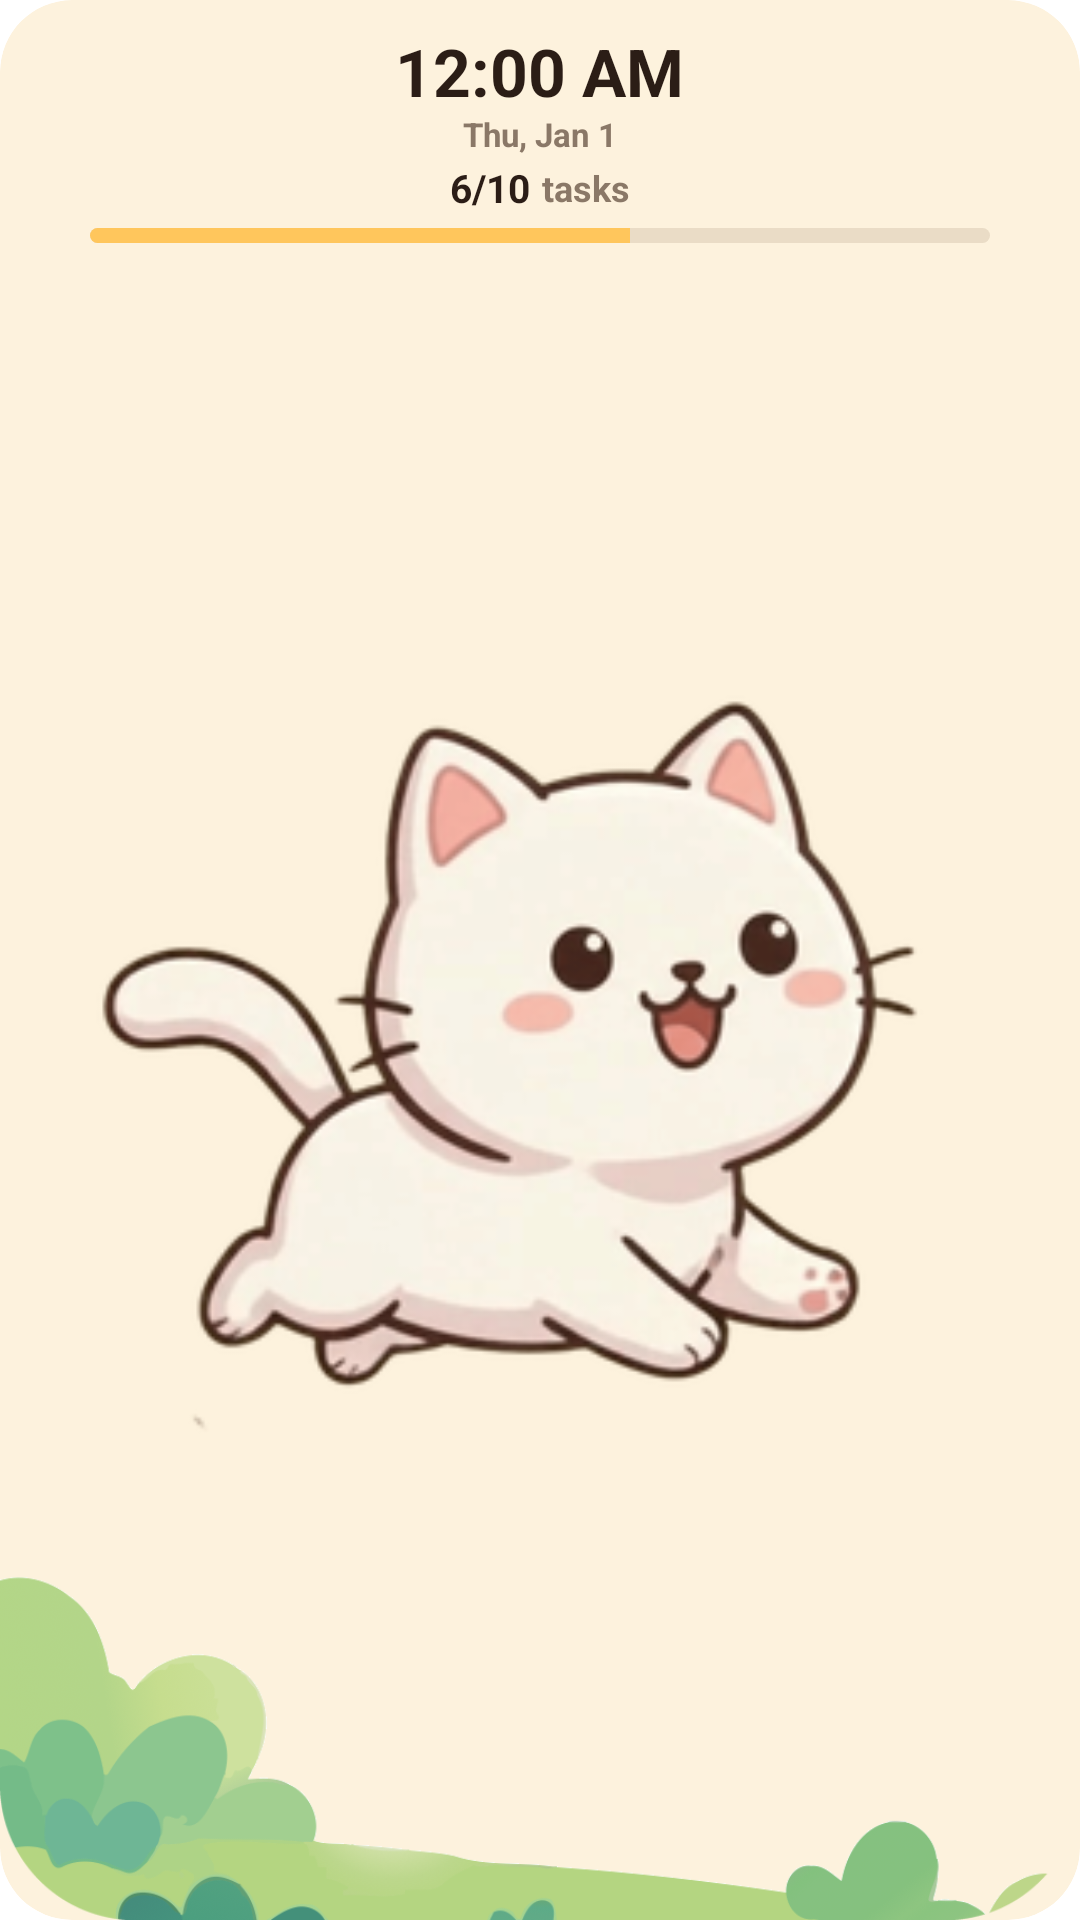

This screen was rendered from an Android layout file. Write that file and the resources it references.
<!-- AndroidManifest.xml: fallback theme Theme.MaterialComponents.DayNight.NoActionBar -->
<!-- res/layout/todocat_cat_widget.xml -->
<?xml version="1.0" encoding="utf-8"?>
<FrameLayout xmlns:android="http://schemas.android.com/apk/res/android"
    android:id="@+id/widget_cat_root"
    android:layout_width="match_parent"
    android:layout_height="match_parent"
    android:clipToOutline="true"
    android:background="@drawable/widget_cat_background">

    
    <ImageView
        android:id="@+id/widget_cat_grass_bg"
        android:layout_width="match_parent"
        android:layout_height="match_parent"
        android:clipToOutline="true"
        android:scaleType="fitEnd"
        android:src="@drawable/widget_cat_grass" />

    
    <LinearLayout
        android:layout_width="match_parent"
        android:layout_height="match_parent"
        android:gravity="center_horizontal"
        android:orientation="vertical"
        android:paddingStart="12dp"
        android:paddingTop="12dp"
        android:paddingEnd="12dp"
        android:paddingBottom="4dp">

        
        <TextClock
            android:id="@+id/widget_cat_time"
            android:layout_width="wrap_content"
            android:layout_height="wrap_content"
            android:fontFamily="sans-serif-rounded"
            android:format12Hour="h:mm a"
            android:format24Hour="HH:mm"
            android:includeFontPadding="false"
            android:textColor="#2B1D16"
            android:textSize="22sp"
            android:textStyle="bold" />

        
        <TextClock
            android:id="@+id/widget_cat_date"
            android:layout_width="wrap_content"
            android:layout_height="wrap_content"
            android:layout_marginTop="1dp"
            android:fontFamily="sans-serif-rounded"
            android:format12Hour="EEE, MMM d"
            android:format24Hour="EEE, MMM d"
            android:includeFontPadding="false"
            android:textColor="#8A7867"
            android:textSize="11sp"
            android:textStyle="bold" />

        
        <LinearLayout
            android:id="@+id/widget_cat_ratio_container"
            android:layout_width="wrap_content"
            android:layout_height="wrap_content"
            android:layout_marginTop="4dp"
            android:gravity="center_vertical"
            android:orientation="horizontal">

            <TextView
                android:id="@+id/widget_cat_ratio"
                android:layout_width="wrap_content"
                android:layout_height="wrap_content"
                android:fontFamily="sans-serif-rounded"
                android:includeFontPadding="false"
                android:text="6/10"
                android:textColor="#2B1D16"
                android:textSize="13sp"
                android:textStyle="bold" />

            <TextView
                android:id="@+id/widget_cat_ratio_label"
                android:layout_width="wrap_content"
                android:layout_height="wrap_content"
                android:layout_marginStart="4dp"
                android:fontFamily="sans-serif-rounded"
                android:includeFontPadding="false"
                android:text="tasks"
                android:textColor="#8A7867"
                android:textSize="12sp"
                android:textStyle="bold" />
        </LinearLayout>

        
        <ProgressBar
            android:id="@+id/widget_cat_progress"
            style="?android:attr/progressBarStyleHorizontal"
            android:layout_width="match_parent"
            android:layout_height="5dp"
            android:layout_marginStart="18dp"
            android:layout_marginTop="5dp"
            android:layout_marginEnd="18dp"
            android:max="100"
            android:progress="60"
            android:progressDrawable="@drawable/widget_cat_progress" />

        
        <FrameLayout
            android:id="@+id/widget_cat_container"
            android:layout_width="match_parent"
            android:layout_height="0dp"
            android:layout_weight="1"
            android:layout_marginTop="2dp">

            
            <ViewFlipper
                android:id="@+id/widget_cat_flipper"
                android:layout_width="match_parent"
                android:layout_height="match_parent"
                android:layout_gravity="center"
                android:autoStart="true"
                android:flipInterval="100">

                <ImageView
                    android:id="@+id/widget_cat_frame_0"
                    android:layout_width="match_parent"
                    android:layout_height="match_parent"
                    android:scaleType="fitCenter"
                    android:src="@drawable/cat_white_0" />

                <ImageView
                    android:id="@+id/widget_cat_frame_1"
                    android:layout_width="match_parent"
                    android:layout_height="match_parent"
                    android:scaleType="fitCenter"
                    android:src="@drawable/cat_white_1" />

                <ImageView
                    android:id="@+id/widget_cat_frame_2"
                    android:layout_width="match_parent"
                    android:layout_height="match_parent"
                    android:scaleType="fitCenter"
                    android:src="@drawable/cat_white_2" />

                <ImageView
                    android:id="@+id/widget_cat_frame_3"
                    android:layout_width="match_parent"
                    android:layout_height="match_parent"
                    android:scaleType="fitCenter"
                    android:src="@drawable/cat_white_3" />

                <ImageView
                    android:id="@+id/widget_cat_frame_4"
                    android:layout_width="match_parent"
                    android:layout_height="match_parent"
                    android:scaleType="fitCenter"
                    android:src="@drawable/cat_white_4" />

                <ImageView
                    android:id="@+id/widget_cat_frame_5"
                    android:layout_width="match_parent"
                    android:layout_height="match_parent"
                    android:scaleType="fitCenter"
                    android:src="@drawable/cat_white_5" />

                <ImageView
                    android:id="@+id/widget_cat_frame_6"
                    android:layout_width="match_parent"
                    android:layout_height="match_parent"
                    android:scaleType="fitCenter"
                    android:src="@drawable/cat_white_6" />

                <ImageView
                    android:id="@+id/widget_cat_frame_7"
                    android:layout_width="match_parent"
                    android:layout_height="match_parent"
                    android:scaleType="fitCenter"
                    android:src="@drawable/cat_white_0" />

                <ImageView
                    android:id="@+id/widget_cat_frame_8"
                    android:layout_width="match_parent"
                    android:layout_height="match_parent"
                    android:scaleType="fitCenter"
                    android:src="@drawable/cat_white_0" />
            </ViewFlipper>

            
            <ViewFlipper
                android:id="@+id/widget_cat_sleeping"
                android:layout_width="match_parent"
                android:layout_height="match_parent"
                android:layout_gravity="center"
                android:autoStart="true"
                android:flipInterval="350"
                android:visibility="gone">

                <ImageView
                    android:id="@+id/widget_cat_sleep_0"
                    android:layout_width="match_parent"
                    android:layout_height="match_parent"
                    android:scaleType="fitCenter"
                    android:src="@drawable/cat_white_sleep_0" />

                <ImageView
                    android:id="@+id/widget_cat_sleep_1"
                    android:layout_width="match_parent"
                    android:layout_height="match_parent"
                    android:scaleType="fitCenter"
                    android:src="@drawable/cat_white_sleep_1" />

                <ImageView
                    android:id="@+id/widget_cat_sleep_2"
                    android:layout_width="match_parent"
                    android:layout_height="match_parent"
                    android:scaleType="fitCenter"
                    android:src="@drawable/cat_white_sleep_2" />

                <ImageView
                    android:id="@+id/widget_cat_sleep_3"
                    android:layout_width="match_parent"
                    android:layout_height="match_parent"
                    android:scaleType="fitCenter"
                    android:src="@drawable/cat_white_sleep_3" />

                <ImageView
                    android:id="@+id/widget_cat_sleep_4"
                    android:layout_width="match_parent"
                    android:layout_height="match_parent"
                    android:scaleType="fitCenter"
                    android:src="@drawable/cat_white_sleep_4" />

                <ImageView
                    android:id="@+id/widget_cat_sleep_5"
                    android:layout_width="match_parent"
                    android:layout_height="match_parent"
                    android:scaleType="fitCenter"
                    android:src="@drawable/cat_white_sleep_5" />

                <ImageView
                    android:id="@+id/widget_cat_sleep_6"
                    android:layout_width="match_parent"
                    android:layout_height="match_parent"
                    android:scaleType="fitCenter"
                    android:src="@drawable/cat_white_sleep_0" />
            </ViewFlipper>
        </FrameLayout>

    </LinearLayout>

</FrameLayout>
<!-- resources referenced by this layout -->
<resources>
  <!-- drawable cat_white_0: png bitmap (drawable-nodpi, 52245 bytes) -->
  <!-- drawable cat_white_1: png bitmap (drawable, 2000 bytes) -->
  <!-- drawable cat_white_2: png bitmap (drawable, 53964 bytes) -->
  <!-- drawable cat_white_3: png bitmap (drawable-nodpi, 54060 bytes) -->
  <!-- drawable cat_white_4: png bitmap (drawable-nodpi, 56073 bytes) -->
  <!-- drawable cat_white_5: png bitmap (drawable-nodpi, 57547 bytes) -->
  <!-- drawable cat_white_6: png bitmap (drawable, 54485 bytes) -->
  <!-- drawable cat_white_sleep_0: png bitmap (drawable-nodpi, 39766 bytes) -->
  <!-- drawable cat_white_sleep_1: png bitmap (drawable-nodpi, 40058 bytes) -->
  <!-- drawable cat_white_sleep_2: png bitmap (drawable-nodpi, 40201 bytes) -->
  <!-- drawable cat_white_sleep_3: png bitmap (drawable-nodpi, 40574 bytes) -->
  <!-- drawable cat_white_sleep_4: png bitmap (drawable, 42385 bytes) -->
  <!-- drawable cat_white_sleep_5: png bitmap (drawable, 43227 bytes) -->
  <!-- drawable widget_cat_background (drawable) -->
  <?xml version="1.0" encoding="utf-8"?>
  <shape xmlns:android="http://schemas.android.com/apk/res/android"
      android:shape="rectangle">
      <solid android:color="#FDF2DD" />
      <corners android:radius="24dp" />
  </shape>
  <!-- drawable widget_cat_grass: png bitmap (drawable, 57453 bytes) -->
  <!-- drawable widget_cat_progress (drawable) -->
  <?xml version="1.0" encoding="utf-8"?>
  <layer-list xmlns:android="http://schemas.android.com/apk/res/android">
      <item android:id="@android:id/background">
          <shape android:shape="rectangle">
              <corners android:radius="10dp" />
              <solid android:color="#EADCC6" />
          </shape>
      </item>
      <item android:id="@android:id/progress">
          <clip>
              <shape android:shape="rectangle">
                  <corners android:radius="10dp" />
                  <solid android:color="#FFC65C" />
              </shape>
          </clip>
      </item>
  </layer-list>
</resources>
